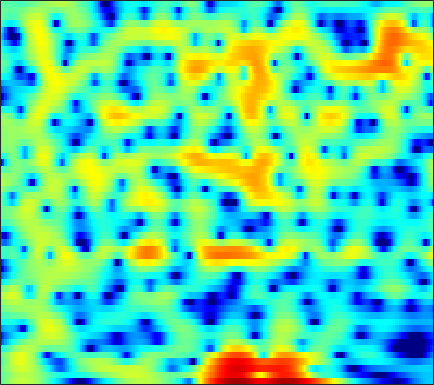

Data behind this chart, as committed beside it:
-2.0478, -1.2131, -0.26963, 0.5056, 0.98668, 1.5091, 1.9034, 2.1277, 2.3455, 2.4614, 2.4802, 2.4361, 2.2957, 2.0775, 1.8633, 1.5097, 1.0786, 0.71019, 0.16822, -0.43517, -1.1018, -1.6572, -2.4479, -3.2956
-1.832, -1.264, -0.5534, 0.08669, 0.5136, 1.008, 1.41, 1.652, 1.892, 2.038, 2.096, 2.083, 1.994, 1.822, 1.642, 1.339, 0.9752, 0.6631, 0.2008, -0.299, -0.8286, -1.236, -1.786, -2.327
-1.499, -0.8255, 0.02176, 0.7876, 1.295, 1.877, 2.347, 2.62, 2.875, 3.006, 3.013, 2.939, 2.735, 2.405, 2.079, 1.543, 0.8936, 0.3301, -0.5231, -1.495, -2.59, -3.492, -4.823, -6.286
-3.048, -1.717, -0.2293, 0.9774, 1.723, 2.53, 3.137, 3.468, 3.744, 3.832, 3.736, 3.543, 3.118, 2.502, 1.912, 0.9529, -0.1951, -1.176, -2.619, -4.157, -5.7, -6.788, -8.103, -9.261
-1.903, -1.038, 0.04931, 1.03, 1.679, 2.415, 3, 3.336, 3.637, 3.757, 3.687, 3.498, 3.055, 2.378, 1.697, 0.5253, -1.001, -2.433, -4.831, -7.94, -11.82, -14.37, -13.78, -10.87
-4.918, -4.134, -3.093, -2.086, -1.377, -0.5181, 0.2301, 0.7141, 1.249, 1.647, 1.91, 2.017, 2.036, 1.921, 1.753, 1.424, 1.002, 0.6426, 0.1409, -0.331, -0.7184, -0.9239, -1.064, -1.073
-11.84, -10.25, -8.355, -6.72, -5.659, -4.431, -3.389, -2.712, -1.917, -1.236, -0.6412, -0.2433, 0.2249, 0.6256, 0.8838, 1.174, 1.407, 1.543, 1.682, 1.775, 1.827, 1.843, 1.833, 1.787
-14.04, -12.24, -10.27, -8.729, -7.827, -6.898, -6.213, -5.824, -5.375, -4.9, -4.29, -3.712, -2.799, -1.795, -1.038, -0.08289, 0.7695, 1.326, 1.949, 2.436, 2.793, 2.977, 3.113, 3.131
-8.94, -8.226, -7.447, -6.928, -6.767, -6.912, -7.569, -8.512, -10.61, -14.17, -17.78, -14.96, -9.606, -5.8, -3.67, -1.475, 0.1923, 1.176, 2.207, 2.963, 3.486, 3.742, 3.92, 3.921
-5.209, -4.729, -4.245, -3.955, -3.882, -3.988, -4.338, -4.745, -5.395, -5.953, -6.027, -5.556, -4.32, -2.773, -1.621, -0.2334, 0.9288, 1.645, 2.403, 2.945, 3.285, 3.415, 3.433, 3.28
-2.882, -2.483, -2.024, -1.671, -1.466, -1.265, -1.142, -1.076, -0.9918, -0.8681, -0.6709, -0.4634, -0.1111, 0.313, 0.653, 1.095, 1.486, 1.724, 1.953, 2.062, 2.044, 1.941, 1.692, 1.313
-1.377, -0.9335, -0.4127, 0.01473, 0.2742, 0.5442, 0.7339, 0.8365, 0.9226, 0.9806, 1.035, 1.079, 1.15, 1.236, 1.303, 1.383, 1.425, 1.414, 1.314, 1.098, 0.7447, 0.3855, -0.214, -0.9374
-0.1897, 0.4376, 1.114, 1.627, 1.901, 2.121, 2.182, 2.129, 1.946, 1.658, 1.317, 1.07, 0.8161, 0.6977, 0.7066, 0.8188, 0.9644, 1.034, 0.9981, 0.7391, 0.1949, -0.4287, -1.589, -3.149
0.7636, 1.565, 2.404, 3.003, 3.287, 3.421, 3.276, 2.957, 2.235, 1.107, -0.4859, -1.975, -4.024, -4.942, -4.224, -2.328, -0.546, 0.4515, 1.306, 1.631, 1.429, 0.9222, -0.2706, -2.143
-1.46, -0.5712, 0.4249, 1.176, 1.568, 1.853, 1.836, 1.592, 0.9376, -0.1774, -1.863, -3.565, -6.18, -7.424, -6.215, -3.49, -1.17, 0.1236, 1.321, 2.01, 2.272, 2.222, 1.871, 1.253
-6.325, -5.281, -4.054, -3.028, -2.386, -1.702, -1.229, -1.003, -0.8902, -0.9305, -1.07, -1.187, -1.262, -1.143, -0.8916, -0.3781, 0.2347, 0.6938, 1.236, 1.642, 1.901, 1.998, 2.009, 1.905
-10.78, -9.644, -8.124, -6.676, -5.682, -4.504, -3.522, -2.894, -2.203, -1.658, -1.212, -0.9162, -0.5552, -0.2095, 0.05953, 0.4153, 0.7564, 0.9971, 1.286, 1.53, 1.715, 1.816, 1.908, 1.961
-17.67, -14.94, -11.68, -9.107, -7.52, -5.813, -4.471, -3.655, -2.742, -1.995, -1.373, -0.9568, -0.4478, 0.006999, 0.3111, 0.6607, 0.9514, 1.122, 1.29, 1.401, 1.476, 1.526, 1.606, 1.718
-13.59, -11.68, -9.173, -7.042, -5.783, -4.489, -3.508, -2.972, -2.423, -1.962, -1.493, -1.109, -0.5381, 0.07601, 0.5098, 0.9955, 1.321, 1.429, 1.377, 1.123, 0.7453, 0.463, 0.2407, 0.3464
-3.489, -3.215, -2.75, -2.216, -1.897, -1.65, -1.698, -1.954, -2.648, -3.66, -4.427, -4.309, -2.962, -1.057, 0.2429, 1.576, 2.325, 2.502, 2.187, 1.135, -0.8535, -3.199, -7.595, -8.211
-2.528, -2.607, -2.542, -2.385, -2.248, -2.151, -2.408, -2.901, -4.242, -6.789, -10.92, -12.21, -7.329, -2.993, -0.7668, 1.247, 2.421, 2.837, 2.854, 2.266, 1.122, 0.02333, -1.276, -1.423
-9.172, -10.36, -10.56, -9.081, -7.61, -5.871, -4.598, -3.976, -3.434, -3.096, -2.707, -2.248, -1.376, -0.3038, 0.5099, 1.451, 2.158, 2.511, 2.74, 2.747, 2.584, 2.408, 2.189, 2.028
-12.62, -15.44, -16.2, -12.39, -9.618, -6.843, -4.835, -3.679, -2.47, -1.503, -0.6934, -0.1558, 0.5113, 1.109, 1.515, 1.965, 2.308, 2.491, 2.624, 2.648, 2.579, 2.471, 2.272, 2.013
-5.907, -6.051, -5.882, -5.271, -4.588, -3.566, -2.548, -1.824, -0.936, -0.1759, 0.4647, 0.8707, 1.319, 1.669, 1.862, 2.041, 2.127, 2.131, 2.078, 1.953, 1.777, 1.618, 1.36, 1.055
-2.702, -2.567, -2.292, -1.896, -1.532, -1.001, -0.419, 0.003396, 0.5534, 1.036, 1.434, 1.673, 1.887, 1.981, 1.966, 1.843, 1.603, 1.356, 0.9749, 0.576, 0.2028, -0.02705, -0.2739, -0.4692
-1.319, -1.038, -0.6801, -0.3143, -0.04216, 0.3595, 0.8076, 1.162, 1.599, 2.006, 2.33, 2.493, 2.574, 2.47, 2.26, 1.762, 1.022, 0.306, -0.8482, -2.088, -3.136, -3.565, -3.501, -2.95
-1.052, -0.7769, -0.6038, -0.5433, -0.4698, -0.2054, 0.2572, 0.7467, 1.481, 2.187, 2.771, 3.072, 3.274, 3.2, 2.94, 2.276, 1.173, -0.02377, -2.316, -5.953, -12.82, -24.72, -11.55, -6
-1.515, -1.839, -2.871, -4.563, -6.033, -7.144, -5.756, -3.903, -1.531, 0.2687, 1.533, 2.199, 2.747, 2.964, 2.917, 2.618, 2.004, 1.347, 0.227, -1.076, -2.208, -2.588, -2.187, -1.173
-1.045, -1.809, -3.429, -5.907, -8.433, -10.86, -8.806, -6.2, -3.479, -1.631, -0.446, 0.1558, 0.656, 0.9309, 1.055, 1.152, 1.204, 1.225, 1.236, 1.257, 1.33, 1.42, 1.61, 1.825
0.8358, 0.4055, -0.3125, -1.071, -1.561, -1.98, -2.064, -1.961, -1.746, -1.661, -1.774, -2.026, -2.509, -2.986, -3.141, -2.902, -2.119, -1.356, -0.3124, 0.6228, 1.383, 1.838, 2.277, 2.548
1.953, 1.69, 1.333, 0.9695, 0.708, 0.3298, -0.02836, -0.3563, -0.9236, -1.73, -2.921, -4.227, -6.795, -11.13, -16.57, -15.36, -8.584, -5.459, -2.613, -0.683, 0.6533, 1.377, 2.046, 2.433
1.215, 1.019, 0.8561, 0.7426, 0.6514, 0.5134, 0.2741, 0.01778, -0.4694, -1.154, -2.107, -2.993, -4.407, -5.827, -6.507, -6.223, -4.674, -3.286, -1.577, -0.2094, 0.7949, 1.322, 1.769, 1.953
-1.905, -1.961, -1.613, -1.033, -0.6235, -0.1497, 0.07341, 0.1231, 0.02928, -0.2106, -0.5291, -0.7383, -0.9681, -1.028, -0.9237, -0.5616, 0.006781, 0.5059, 1.152, 1.675, 2.007, 2.093, 1.962, 1.556
-14.6, -12, -6.537, -3.352, -1.847, -0.6285, -0.03477, 0.09665, -0.03634, -0.3558, -0.652, -0.7329, -0.5072, 0.06128, 0.645, 1.49, 2.286, 2.807, 3.328, 3.612, 3.602, 3.377, 2.733, 1.64
-4.739, -4.432, -3.087, -1.617, -0.756, -0.1718, -0.1466, -0.5705, -1.743, -3.724, -6.482, -8.244, -7.079, -3.737, -1.543, 0.7055, 2.296, 3.145, 3.901, 4.266, 4.248, 3.988, 3.307, 2.197
-0.4109, -0.2415, 0.01574, 0.2726, 0.3654, 0.2957, -0.1421, -0.7547, -2.041, -4.013, -6.505, -7.933, -6.989, -4.121, -2.123, -0.02531, 1.463, 2.258, 2.943, 3.256, 3.248, 3.043, 2.532, 1.77
-0.1249, 0.1558, 0.4634, 0.6458, 0.6833, 0.6327, 0.4178, 0.1765, -0.2587, -0.7038, -1.03, -1.113, -0.9061, -0.3836, 0.1185, 0.7851, 1.369, 1.685, 1.925, 1.942, 1.749, 1.475, 0.9502, 0.2859
-0.2832, 0.09907, 0.4839, 0.7312, 0.8546, 0.9123, 0.9124, 0.8747, 0.8127, 0.7776, 0.7802, 0.8377, 0.9657, 1.146, 1.29, 1.451, 1.526, 1.496, 1.323, 0.9827, 0.4633, -0.02224, -0.7724, -1.59
0.05547, 0.4145, 0.7349, 0.9311, 1.014, 1.046, 1.038, 1.021, 1.042, 1.107, 1.249, 1.402, 1.635, 1.855, 1.984, 2.071, 1.989, 1.805, 1.353, 0.64, -0.351, -1.276, -2.697, -4.197
0.7324, 0.9385, 1.063, 1.032, 0.9003, 0.6457, 0.3003, 0.05851, -0.134, -0.08864, 0.2918, 0.7325, 1.438, 2.127, 2.546, 2.929, 3.043, 2.927, 2.453, 1.55, 0.1471, -1.34, -4.105, -8.316
0.1137, 0.154, 0.09734, -0.1722, -0.5792, -1.415, -2.744, -4.037, -6.027, -6.859, -5.18, -3.202, -0.7391, 1.182, 2.278, 3.306, 3.913, 4.09, 3.969, 3.428, 2.442, 1.385, -0.4121, -2.566
-4.35, -4.163, -3.921, -3.858, -3.995, -4.699, -6.048, -7.685, -10.89, -13.35, -9.723, -6.409, -3.005, -0.5655, 0.8101, 2.177, 3.107, 3.555, 3.862, 3.873, 3.599, 3.252, 2.621, 1.911
-13.14, -11.53, -9.52, -8.042, -7.269, -6.657, -6.369, -6.299, -6.169, -5.719, -4.819, -3.912, -2.544, -1.186, -0.2526, 0.8551, 1.757, 2.314, 2.878, 3.247, 3.435, 3.466, 3.362, 3.127
-19.6, -15.81, -12.38, -9.997, -8.763, -7.483, -6.616, -6.104, -5.532, -4.953, -4.347, -3.813, -3.066, -2.254, -1.597, -0.6969, 0.2068, 0.8612, 1.665, 2.347, 2.896, 3.195, 3.466, 3.561
-12.43, -11.34, -10.04, -8.825, -8.082, -7.323, -6.783, -6.473, -6.171, -5.963, -5.792, -5.659, -5.419, -5.009, -4.53, -3.611, -2.392, -1.4, -0.06227, 1.159, 2.179, 2.8, 3.429, 3.833
-8.397, -7.864, -7.28, -7.006, -6.925, -7.029, -7.239, -7.48, -7.792, -8.143, -8.561, -9.086, -10.07, -11.33, -11.91, -10.51, -7.27, -4.833, -2.101, 0.04623, 1.674, 2.616, 3.521, 4.113
-4.499, -4.52, -4.756, -5.342, -6.04, -7.297, -8.944, -10.3, -11.71, -11.96, -11.55, -11.35, -11.94, -13.86, -15.73, -13.53, -8.198, -4.983, -1.738, 0.6207, 2.312, 3.221, 4.044, 4.478
-1.338, -1.67, -2.443, -3.521, -4.684, -6.792, -10.08, -14.04, -24.17, -18.62, -12.26, -9.645, -7.456, -5.908, -4.812, -3.233, -1.46, -0.104, 1.546, 2.901, 3.885, 4.36, 4.662, 4.561
-0.5705, -0.9159, -1.611, -2.472, -3.244, -4.438, -5.674, -6.499, -7.088, -6.726, -5.641, -4.588, -3.128, -1.712, -0.6936, 0.55, 1.685, 2.472, 3.338, 3.963, 4.305, 4.346, 4.084, 3.417
-1.75, -2.063, -2.562, -3.179, -3.588, -4.117, -4.447, -4.485, -4.301, -3.766, -2.952, -2.208, -1.118, -0.003866, 0.7829, 1.764, 2.597, 3.104, 3.603, 3.859, 3.847, 3.649, 3.082, 2.168
-3.309, -3.835, -4.588, -5.396, -5.961, -6.46, -6.594, -6.369, -5.613, -4.478, -3.107, -2.037, -0.6368, 0.6431, 1.497, 2.483, 3.254, 3.665, 4.006, 4.096, 3.916, 3.596, 2.927, 1.969
-4.973, -6.043, -7.816, -9.711, -11.29, -13.24, -14.47, -14.1, -11.39, -8.074, -5.033, -3.102, -0.9112, 0.8607, 1.945, 3.067, 3.87, 4.274, 4.543, 4.523, 4.227, 3.825, 3.09, 2.103
-6.282, -8.238, -11.65, -15.81, -18.81, -21.48, -23.94, -22.92, -15.69, -9.968, -5.755, -3.285, -0.7152, 1.244, 2.384, 3.518, 4.258, 4.581, 4.711, 4.514, 4.02, 3.479, 2.545, 1.452
-4.932, -6.912, -10.5, -15.33, -19.05, -17.87, -13.98, -11.45, -8.288, -5.374, -2.755, -1.039, 0.8837, 2.405, 3.299, 4.169, 4.672, 4.808, 4.679, 4.185, 3.308, 2.4, 0.8385, -0.9901
-1.955, -2.861, -4.11, -5.18, -5.641, -5.616, -4.946, -4.138, -2.819, -1.417, -0.03501, 0.9313, 2.077, 3.024, 3.576, 4.091, 4.33, 4.308, 3.989, 3.297, 2.16, 0.9347, -1.327, -4.771
-0.8137, -1.173, -1.578, -1.899, -2.019, -2.007, -1.77, -1.468, -0.9358, -0.2843, 0.3876, 0.8897, 1.516, 2.054, 2.373, 2.668, 2.79, 2.756, 2.507, 2.004, 1.225, 0.445, -0.8519, -2.381
-0.8911, -1.016, -1.171, -1.28, -1.336, -1.363, -1.312, -1.219, -1.04, -0.7855, -0.4664, -0.2054, 0.1632, 0.5152, 0.7597, 1.024, 1.199, 1.265, 1.261, 1.149, 0.9287, 0.7094, 0.3597, 0.01485
-1.464, -1.476, -1.513, -1.543, -1.596, -1.703, -1.873, -2.014, -2.17, -2.255, -2.165, -1.99, -1.648, -1.242, -0.9345, -0.5631, -0.242, -0.03347, 0.2311, 0.4914, 0.7472, 0.9315, 1.166, 1.382
